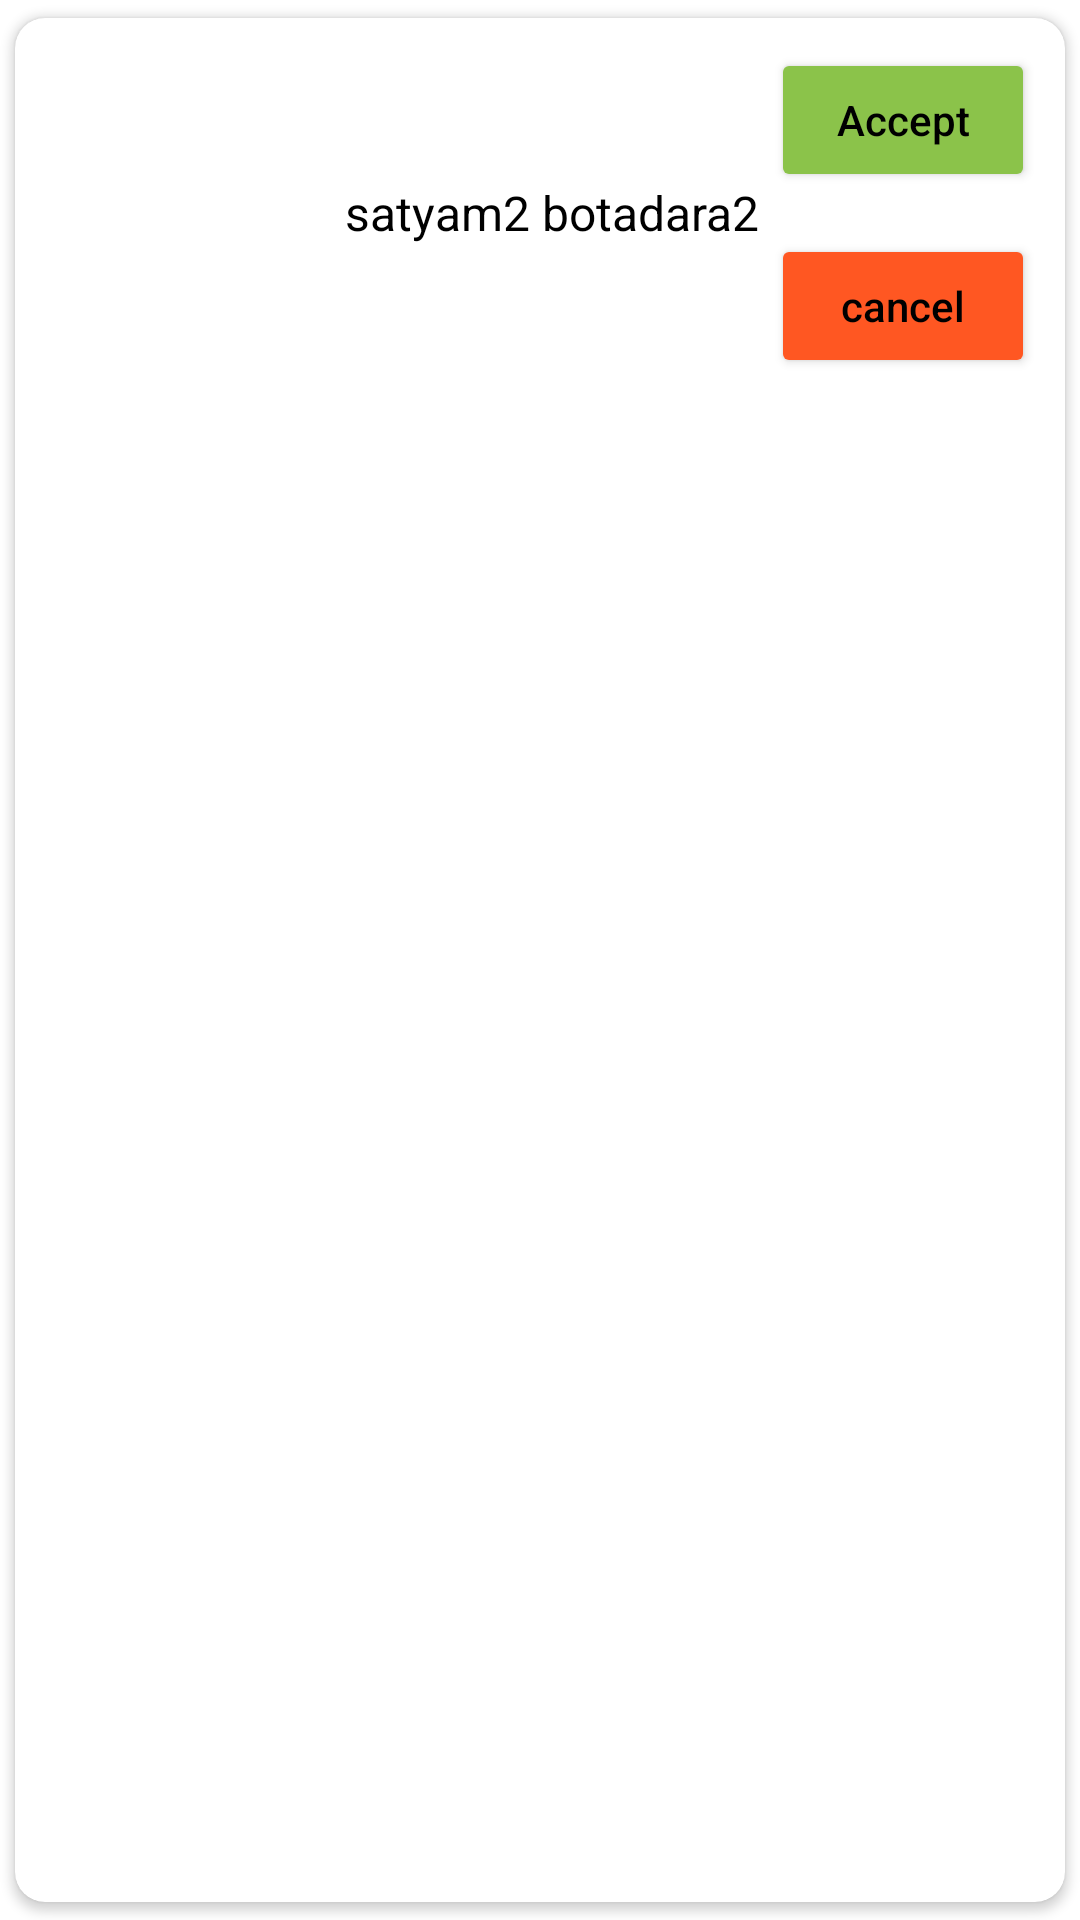

This screen was rendered from an Android layout file. Write that file and the resources it references.
<!-- AndroidManifest.xml: application theme Theme.Digital_socity -->
<!-- res/layout/request_item_layout.xml -->
<?xml version="1.0" encoding="utf-8"?>
<androidx.cardview.widget.CardView xmlns:android="http://schemas.android.com/apk/res/android"
    xmlns:app="http://schemas.android.com/apk/res-auto"

    app:cardCornerRadius="10dp"
    app:cardUseCompatPadding="true"
    android:layout_width="match_parent"
    android:layout_height="wrap_content">

    <RelativeLayout
        android:layout_width="match_parent"
        android:layout_height="130dp"
        >

        <ImageView
            android:layout_marginLeft="20dp"
            android:layout_centerVertical="true"
            android:layout_width="70dp"
            android:layout_height="70dp"
            android:src="@drawable/usericon3"
            android:id="@+id/userimage"
            />
        <TextView
            android:id="@+id/tvusername"
            android:layout_margin="20dp"
            android:layout_width="wrap_content"
            android:layout_height="wrap_content"
            android:text="satyam2 botadara2"
            android:textSize="16sp"

            android:layout_centerVertical="true"
            android:layout_toEndOf="@id/userimage"
            />

        <androidx.appcompat.widget.AppCompatButton
            android:text="Accept"
            android:layout_margin="10dp"
            android:backgroundTint="#8BC34A"
            android:id="@+id/btnaccept"
            android:layout_alignParentEnd="true"
            android:textAllCaps="false"
            android:layout_width="wrap_content"
            android:layout_height="wrap_content"

            />
        <androidx.appcompat.widget.AppCompatButton
            android:textAllCaps="false"
            android:text="cancel"
            android:layout_margin="10dp"
            android:layout_alignParentBottom="true"
            android:id="@+id/icondelete"
            android:layout_alignParentEnd="true"
            android:backgroundTint="#FF5722"
            android:layout_width="wrap_content"
            android:layout_height="wrap_content"

            />


    </RelativeLayout>

</androidx.cardview.widget.CardView>
<!-- resources referenced by this layout -->
<resources>
  <style name="Theme.Digital_socity" parent="Theme.MaterialComponents.DayNight.DarkActionBar">
          
          <item name="colorPrimary">@color/ActionBarColor</item>
          <item name="colorPrimaryVariant">@color/statusBarColor</item>
          <item name="colorOnPrimary">@color/white</item>
          
          <item name="colorSecondary">#7F93FD</item>
          <item name="colorSecondaryVariant">@color/teal_700</item>
          <item name="colorOnSecondary">@color/black</item>
          <item name="android:textColor">@color/black</item>
          
  
          <item name="android:statusBarColor" tools:targetApi="l">?attr/colorPrimaryVariant</item>
          
      </style>
  <color name="ActionBarColor">#6A7CDF</color>
  <color name="statusBarColor">#3F51B5</color>
  <color name="white">#FFFFFFFF</color>
  <color name="teal_700">#FF018786</color>
  <color name="black">#FF000000</color>
</resources>
